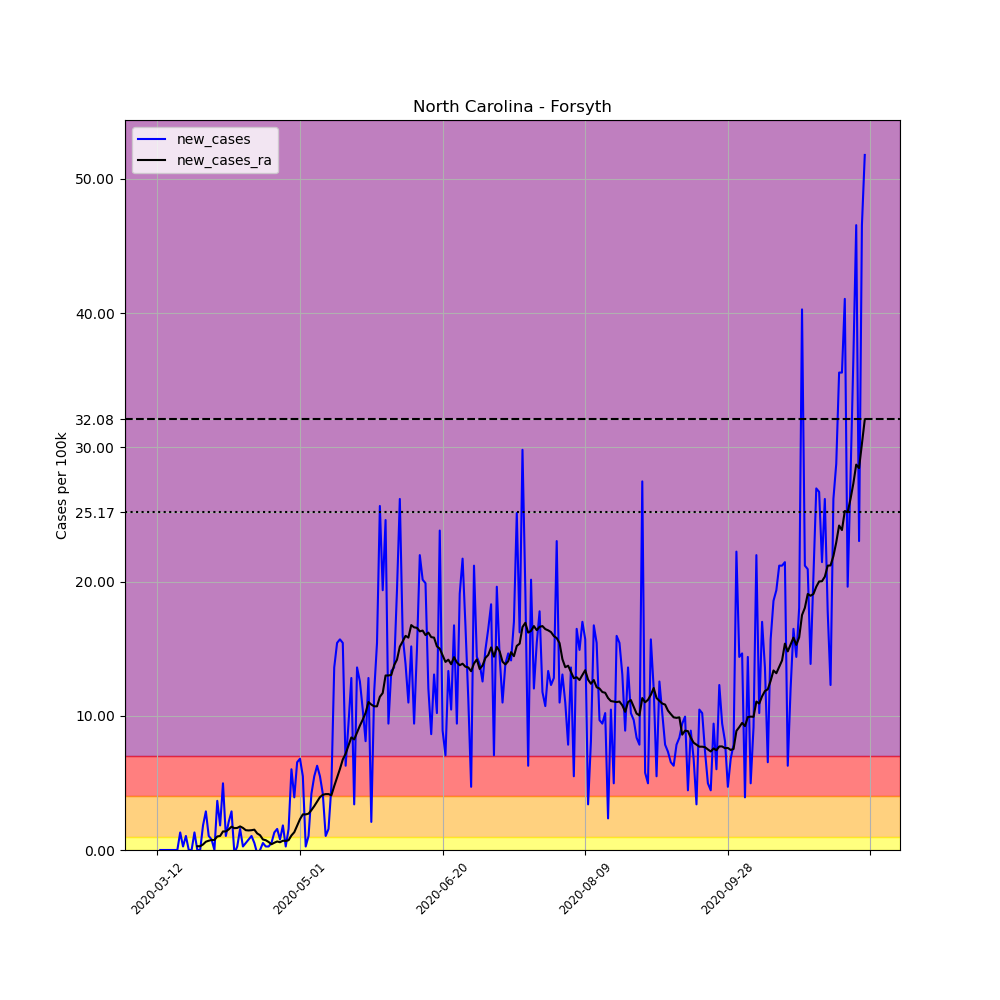

Source data for this figure (header and first rows):
, date, county, state, fips, cases, deaths, COUNTY, STNAME, CTYNAME, POPESTIMATE2019, per_100k, new_cases, new_cases_ra
59608, 2020-03-12, Forsyth, North Carolina, 37067, 2, 0, 67, North Carolina, Forsyth, 382295, 0.5232, , 
59609, 2020-03-13, Forsyth, North Carolina, 37067, 2, 0, 67, North Carolina, Forsyth, 382295, 0.5232, 0.0, 
59610, 2020-03-14, Forsyth, North Carolina, 37067, 2, 0, 67, North Carolina, Forsyth, 382295, 0.5232, 0.0, 
59611, 2020-03-15, Forsyth, North Carolina, 37067, 2, 0, 67, North Carolina, Forsyth, 382295, 0.5232, 0.0, 
59612, 2020-03-16, Forsyth, North Carolina, 37067, 2, 0, 67, North Carolina, Forsyth, 382295, 0.5232, 0.0, 
59613, 2020-03-17, Forsyth, North Carolina, 37067, 2, 0, 67, North Carolina, Forsyth, 382295, 0.5232, 0.0, 
59614, 2020-03-18, Forsyth, North Carolina, 37067, 2, 0, 67, North Carolina, Forsyth, 382295, 0.5232, 0.0, 
59615, 2020-03-19, Forsyth, North Carolina, 37067, 2, 0, 67, North Carolina, Forsyth, 382295, 0.5232, 0.0, 
59616, 2020-03-20, Forsyth, North Carolina, 37067, 7, 0, 67, North Carolina, Forsyth, 382295, 1.831, 1.308, 
59617, 2020-03-21, Forsyth, North Carolina, 37067, 8, 0, 67, North Carolina, Forsyth, 382295, 2.093, 0.2616, 
59618, 2020-03-22, Forsyth, North Carolina, 37067, 12, 0, 67, North Carolina, Forsyth, 382295, 3.139, 1.046, 
59619, 2020-03-23, Forsyth, North Carolina, 37067, 12, 0, 67, North Carolina, Forsyth, 382295, 3.139, 0.0, 
59620, 2020-03-24, Forsyth, North Carolina, 37067, 12, 0, 67, North Carolina, Forsyth, 382295, 3.139, 0.0, 
59621, 2020-03-25, Forsyth, North Carolina, 37067, 17, 0, 67, North Carolina, Forsyth, 382295, 4.447, 1.308, 
59622, 2020-03-26, Forsyth, North Carolina, 37067, 17, 0, 67, North Carolina, Forsyth, 382295, 4.447, 0.0, 0.2803
59623, 2020-03-27, Forsyth, North Carolina, 37067, 17, 0, 67, North Carolina, Forsyth, 382295, 4.447, 0.0, 0.2803
59624, 2020-03-28, Forsyth, North Carolina, 37067, 24, 0, 67, North Carolina, Forsyth, 382295, 6.278, 1.831, 0.4111
59625, 2020-03-29, Forsyth, North Carolina, 37067, 35, 0, 67, North Carolina, Forsyth, 382295, 9.155, 2.877, 0.6166
59626, 2020-03-30, Forsyth, North Carolina, 37067, 39, 0, 67, North Carolina, Forsyth, 382295, 10.2, 1.046, 0.6913
59627, 2020-03-31, Forsyth, North Carolina, 37067, 42, 1, 67, North Carolina, Forsyth, 382295, 10.99, 0.7847, 0.7474
59628, 2020-04-01, Forsyth, North Carolina, 37067, 42, 1, 67, North Carolina, Forsyth, 382295, 10.99, 0.0, 0.7474
59629, 2020-04-02, Forsyth, North Carolina, 37067, 56, 1, 67, North Carolina, Forsyth, 382295, 14.65, 3.662, 1.009
59630, 2020-04-03, Forsyth, North Carolina, 37067, 63, 1, 67, North Carolina, Forsyth, 382295, 16.48, 1.831, 1.046
59631, 2020-04-04, Forsyth, North Carolina, 37067, 82, 1, 67, North Carolina, Forsyth, 382295, 21.45, 4.97, 1.383
59632, 2020-04-05, Forsyth, North Carolina, 37067, 86, 2, 67, North Carolina, Forsyth, 382295, 22.5, 1.046, 1.383
59633, 2020-04-06, Forsyth, North Carolina, 37067, 94, 2, 67, North Carolina, Forsyth, 382295, 24.59, 2.093, 1.532
59634, 2020-04-07, Forsyth, North Carolina, 37067, 105, 2, 67, North Carolina, Forsyth, 382295, 27.47, 2.877, 1.738
59635, 2020-04-08, Forsyth, North Carolina, 37067, 104, 2, 67, North Carolina, Forsyth, 382295, 27.2, -0.2616, 1.626
59636, 2020-04-09, Forsyth, North Carolina, 37067, 105, 2, 67, North Carolina, Forsyth, 382295, 27.47, 0.2616, 1.644
59637, 2020-04-10, Forsyth, North Carolina, 37067, 111, 3, 67, North Carolina, Forsyth, 382295, 29.04, 1.569, 1.756
59638, 2020-04-11, Forsyth, North Carolina, 37067, 112, 4, 67, North Carolina, Forsyth, 382295, 29.3, 0.2616, 1.644
59639, 2020-04-12, Forsyth, North Carolina, 37067, 114, 4, 67, North Carolina, Forsyth, 382295, 29.82, 0.5232, 1.476
59640, 2020-04-13, Forsyth, North Carolina, 37067, 117, 4, 67, North Carolina, Forsyth, 382295, 30.6, 0.7847, 1.457
59641, 2020-04-14, Forsyth, North Carolina, 37067, 121, 4, 67, North Carolina, Forsyth, 382295, 31.65, 1.046, 1.476
59642, 2020-04-15, Forsyth, North Carolina, 37067, 123, 4, 67, North Carolina, Forsyth, 382295, 32.17, 0.5232, 1.513
59643, 2020-04-16, Forsyth, North Carolina, 37067, 122, 5, 67, North Carolina, Forsyth, 382295, 31.91, -0.2616, 1.233
59644, 2020-04-17, Forsyth, North Carolina, 37067, 122, 5, 67, North Carolina, Forsyth, 382295, 31.91, 0.0, 1.102
59645, 2020-04-18, Forsyth, North Carolina, 37067, 124, 5, 67, North Carolina, Forsyth, 382295, 32.44, 0.5232, 0.7847
59646, 2020-04-19, Forsyth, North Carolina, 37067, 125, 5, 67, North Carolina, Forsyth, 382295, 32.7, 0.2616, 0.7287
59647, 2020-04-20, Forsyth, North Carolina, 37067, 126, 5, 67, North Carolina, Forsyth, 382295, 32.96, 0.2616, 0.5979
59648, 2020-04-21, Forsyth, North Carolina, 37067, 128, 5, 67, North Carolina, Forsyth, 382295, 33.48, 0.5232, 0.4297
59649, 2020-04-22, Forsyth, North Carolina, 37067, 133, 5, 67, North Carolina, Forsyth, 382295, 34.79, 1.308, 0.5418
59650, 2020-04-23, Forsyth, North Carolina, 37067, 139, 5, 67, North Carolina, Forsyth, 382295, 36.36, 1.569, 0.6353
59651, 2020-04-24, Forsyth, North Carolina, 37067, 142, 5, 67, North Carolina, Forsyth, 382295, 37.14, 0.7847, 0.5792
59652, 2020-04-25, Forsyth, North Carolina, 37067, 149, 5, 67, North Carolina, Forsyth, 382295, 38.98, 1.831, 0.6913
59653, 2020-04-26, Forsyth, North Carolina, 37067, 150, 5, 67, North Carolina, Forsyth, 382295, 39.24, 0.2616, 0.6726
59654, 2020-04-27, Forsyth, North Carolina, 37067, 156, 5, 67, North Carolina, Forsyth, 382295, 40.81, 1.569, 0.7287
59655, 2020-04-28, Forsyth, North Carolina, 37067, 179, 5, 67, North Carolina, Forsyth, 382295, 46.82, 6.016, 1.084
59656, 2020-04-29, Forsyth, North Carolina, 37067, 194, 5, 67, North Carolina, Forsyth, 382295, 50.75, 3.924, 1.327
59657, 2020-04-30, Forsyth, North Carolina, 37067, 219, 5, 67, North Carolina, Forsyth, 382295, 57.29, 6.539, 1.812
59658, 2020-05-01, Forsyth, North Carolina, 37067, 245, 5, 67, North Carolina, Forsyth, 382295, 64.09, 6.801, 2.298
59659, 2020-05-02, Forsyth, North Carolina, 37067, 266, 5, 67, North Carolina, Forsyth, 382295, 69.58, 5.493, 2.653
59660, 2020-05-03, Forsyth, North Carolina, 37067, 267, 5, 67, North Carolina, Forsyth, 382295, 69.84, 0.2616, 2.653
59661, 2020-05-04, Forsyth, North Carolina, 37067, 271, 5, 67, North Carolina, Forsyth, 382295, 70.89, 1.046, 2.709
59662, 2020-05-05, Forsyth, North Carolina, 37067, 287, 5, 67, North Carolina, Forsyth, 382295, 75.07, 4.185, 2.971
59663, 2020-05-06, Forsyth, North Carolina, 37067, 308, 5, 67, North Carolina, Forsyth, 382295, 80.57, 5.493, 3.27
59664, 2020-05-07, Forsyth, North Carolina, 37067, 332, 5, 67, North Carolina, Forsyth, 382295, 86.84, 6.278, 3.606
59665, 2020-05-08, Forsyth, North Carolina, 37067, 353, 5, 67, North Carolina, Forsyth, 382295, 92.34, 5.493, 3.942
59666, 2020-05-09, Forsyth, North Carolina, 37067, 369, 5, 67, North Carolina, Forsyth, 382295, 96.52, 4.185, 4.111
59667, 2020-05-10, Forsyth, North Carolina, 37067, 373, 5, 67, North Carolina, Forsyth, 382295, 97.57, 1.046, 4.167
... 189 more rows
